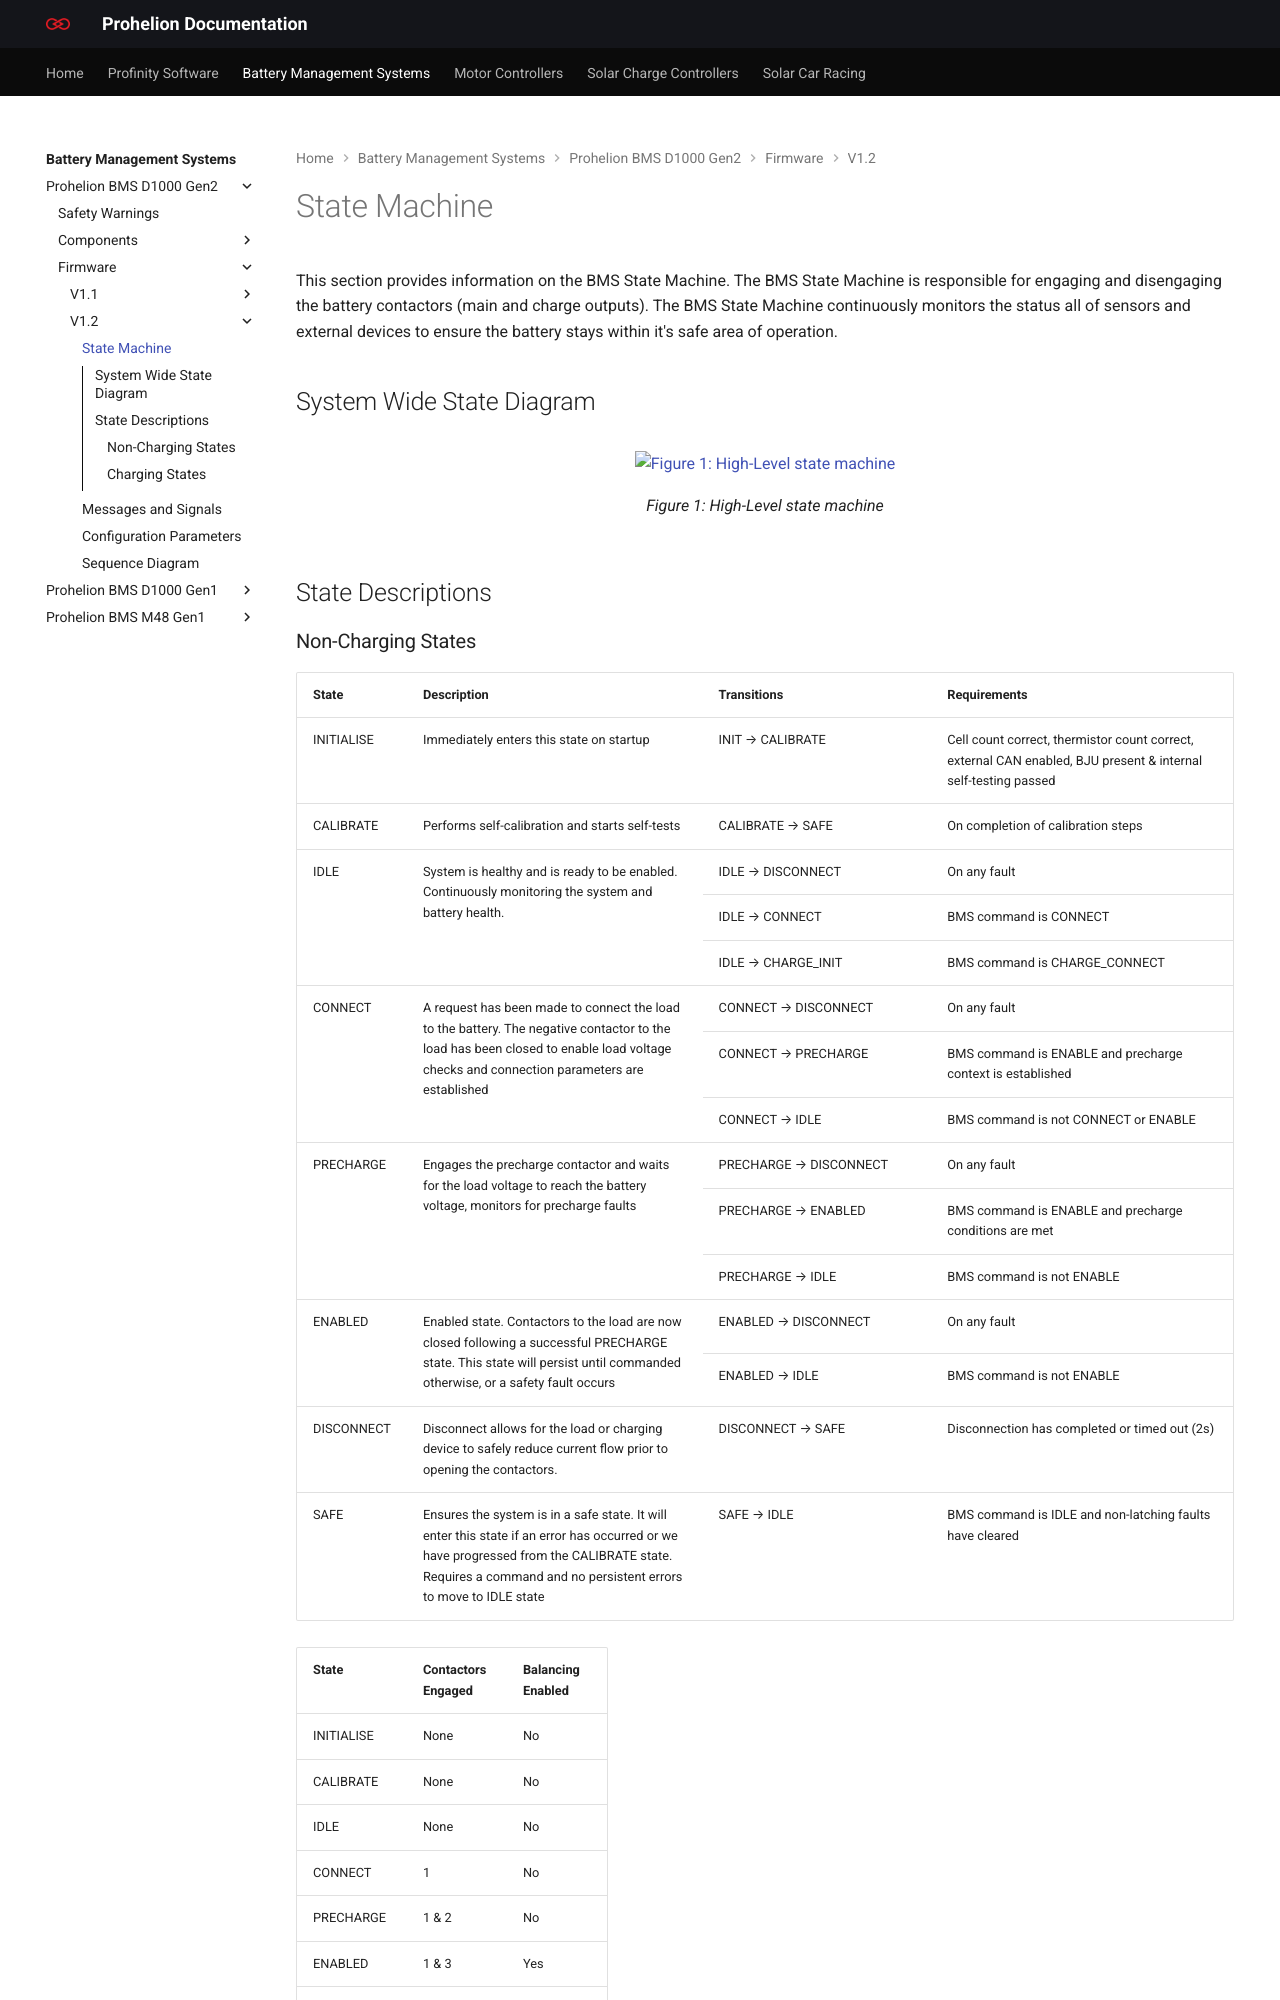

repository: Prohelion/prohelion.github.io · page: Battery_Management_Systems/Prohelion_BMS_D1000_Gen2/Firmware/V1.2/State_Machine.html · generator: mkdocs

---
title: Prohelion BMS D1000 Gen2 - BMS State Machine
---

# State Machine

This section provides information on the BMS State Machine. The BMS State Machine is responsible for engaging and disengaging the battery contactors (main and charge outputs). The BMS State Machine continuously monitors the status all of sensors and external devices to ensure the battery stays within it's safe area of operation.  


## System Wide State Diagram

<figure markdown>
![Figure 1: High-Level state machine](resources/BMS_State_Machine.drawio.png)
<figcaption>Figure 1:  High-Level state machine</figcaption>
</figure>


## State Descriptions
